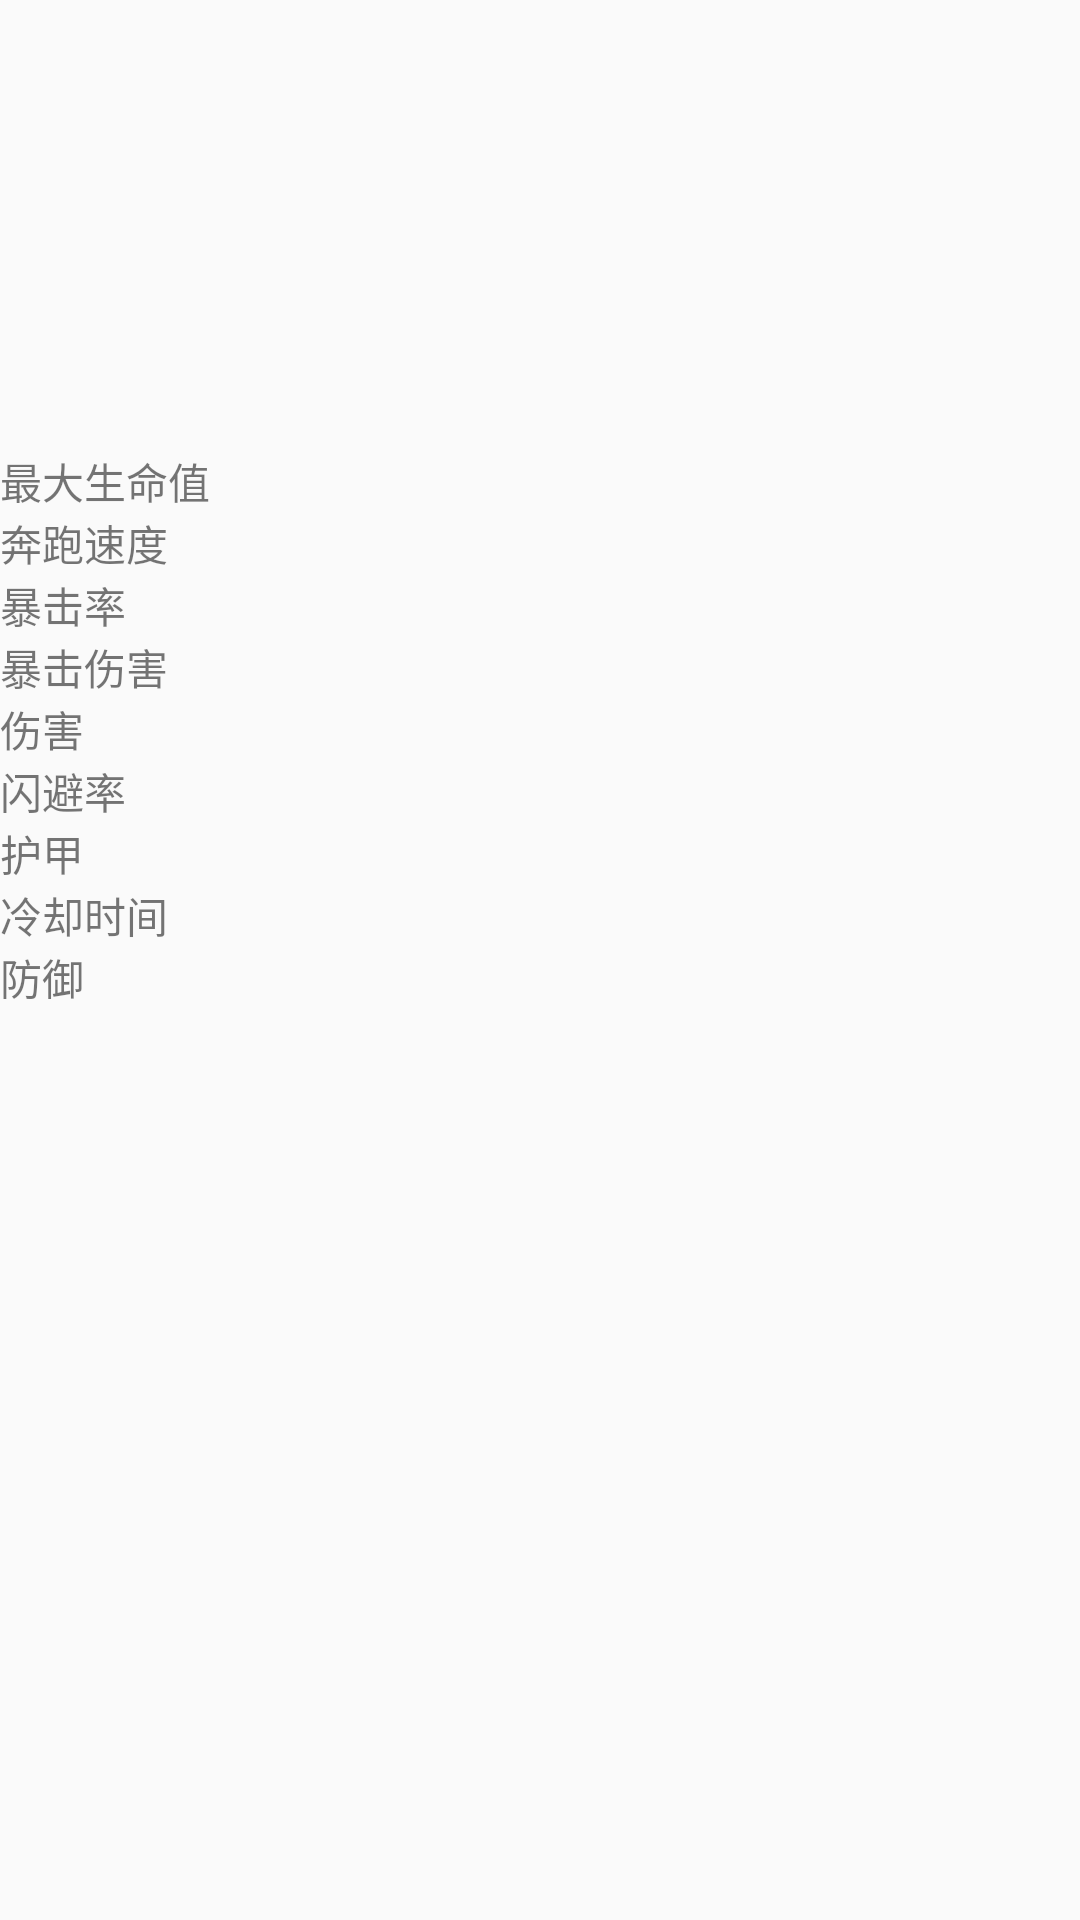

Here is an Android app screen rendered from its layout file. Give the layout XML and the strings, colors and styles it references.
<!-- AndroidManifest.xml: application theme AppTheme -->
<!-- res/layout/activity_cloak_detail.xml -->
<?xml version="1.0" encoding="utf-8"?>
<LinearLayout xmlns:android="http://schemas.android.com/apk/res/android"
    android:layout_width="match_parent"
    android:layout_height="match_parent"
    android:orientation="vertical"
    android:layout_margin="10dp">

    <LinearLayout
        android:layout_width="match_parent"
        android:layout_height="wrap_content"
        android:orientation="vertical">

        <RelativeLayout
            android:layout_width="match_parent"
            android:layout_height="match_parent">

            <ImageView
                android:id="@+id/pic"
                android:layout_width="150dp"
                android:layout_height="150dp" />

            <LinearLayout
                android:layout_width="match_parent"
                android:layout_height="wrap_content"
                android:layout_toRightOf="@id/pic"
                android:orientation="vertical">

                <TextView
                    android:id="@+id/name"
                    android:layout_width="match_parent"
                    android:layout_height="match_parent"
                    android:layout_marginBottom="50dp"
                    android:textSize="20sp" />

                <TextView
                    android:id="@+id/dscrp"
                    android:layout_width="wrap_content"
                    android:layout_height="wrap_content" />

            </LinearLayout>

        </RelativeLayout>

        <LinearLayout

            android:layout_width="match_parent"
            android:layout_height="wrap_content"
            android:orientation="horizontal">

            <TextView

                android:layout_width="wrap_content"
                android:layout_height="wrap_content"
                android:text="@string/max_health" />

            <TextView
                android:id="@+id/max_health"
                android:layout_width="wrap_content"
                android:layout_height="wrap_content" />
        </LinearLayout>

        <LinearLayout
            android:layout_width="match_parent"
            android:layout_height="wrap_content"
            android:orientation="horizontal">

            <TextView
                android:layout_width="wrap_content"
                android:layout_height="wrap_content"
                android:text="@string/run_speed" />

            <TextView
                android:id="@+id/run_speed"
                android:layout_width="wrap_content"
                android:layout_height="wrap_content" />
        </LinearLayout>

        <LinearLayout
            android:layout_width="match_parent"
            android:layout_height="wrap_content"
            android:orientation="horizontal">

            <TextView
                android:layout_width="wrap_content"
                android:layout_height="wrap_content"
                android:text="@string/critical_chance" />

            <TextView
                android:id="@+id/critical_chance"
                android:layout_width="wrap_content"
                android:layout_height="wrap_content" />
        </LinearLayout>

        <LinearLayout
            android:layout_width="match_parent"
            android:layout_height="wrap_content"
            android:orientation="horizontal">

            <TextView
                android:layout_width="wrap_content"
                android:layout_height="wrap_content"
                android:text="@string/critical_damage" />

            <TextView
                android:id="@+id/critical_damage"
                android:layout_width="wrap_content"
                android:layout_height="wrap_content" />
        </LinearLayout>

        <LinearLayout
            android:layout_width="match_parent"
            android:layout_height="wrap_content"
            android:orientation="horizontal">

            <TextView
                android:layout_width="wrap_content"
                android:layout_height="wrap_content"
                android:text="@string/damge" />

            <TextView
                android:id="@+id/damge"
                android:layout_width="wrap_content"
                android:layout_height="wrap_content" />
        </LinearLayout>

        <LinearLayout
            android:layout_width="match_parent"
            android:layout_height="wrap_content"
            android:orientation="horizontal">

            <TextView
                android:layout_width="wrap_content"
                android:layout_height="wrap_content"
                android:text="@string/envade_chance" />

            <TextView
                android:id="@+id/envade_chance"
                android:layout_width="wrap_content"
                android:layout_height="wrap_content" />
        </LinearLayout>

        <LinearLayout
            android:layout_width="match_parent"
            android:layout_height="wrap_content"
            android:orientation="horizontal">

            <TextView
                android:layout_width="wrap_content"
                android:layout_height="wrap_content"
                android:text="@string/armor" />

            <TextView
                android:id="@+id/armor"
                android:layout_width="wrap_content"
                android:layout_height="wrap_content" />
        </LinearLayout>

        <LinearLayout
            android:layout_width="match_parent"
            android:layout_height="wrap_content"
            android:orientation="horizontal">

            <TextView
                android:layout_width="wrap_content"
                android:layout_height="wrap_content"
                android:text="@string/cd" />

            <TextView
                android:id="@+id/cd"
                android:layout_width="wrap_content"
                android:layout_height="wrap_content" />
        </LinearLayout>

        <LinearLayout
            android:layout_width="match_parent"
            android:layout_height="wrap_content"
            android:orientation="horizontal">

            <TextView
                android:layout_width="wrap_content"
                android:layout_height="wrap_content"
                android:text="@string/defense" />

            <TextView
                android:id="@+id/defense"
                android:layout_width="wrap_content"
                android:layout_height="wrap_content" />
        </LinearLayout>

    </LinearLayout>
</LinearLayout>
<!-- resources referenced by this layout -->
<resources>
  <string name="armor">护甲</string>
  <string name="cd">冷却时间</string>
  <string name="critical_chance">暴击率</string>
  <string name="critical_damage">暴击伤害</string>
  <string name="damge">伤害</string>
  <string name="defense">防御</string>
  <string name="envade_chance">闪避率</string>
  <string name="max_health">最大生命值</string>
  <string name="run_speed">奔跑速度</string>
  <style name="AppTheme" parent="Theme.AppCompat.Light.DarkActionBar">
          
          <item name="colorPrimary">@color/colorPrimary</item>
          <item name="colorPrimaryDark">@color/colorPrimaryDark</item>
          <item name="colorAccent">@color/colorAccent</item>
      </style>
  <!-- not gathered from this repository: default colours our renderer supplied (Android Studio template values) -->
  <color name="colorPrimary">#FF6200EE</color>
  <color name="colorPrimaryDark">#FF3700B3</color>
  <color name="colorAccent">#FF03DAC5</color>
</resources>
